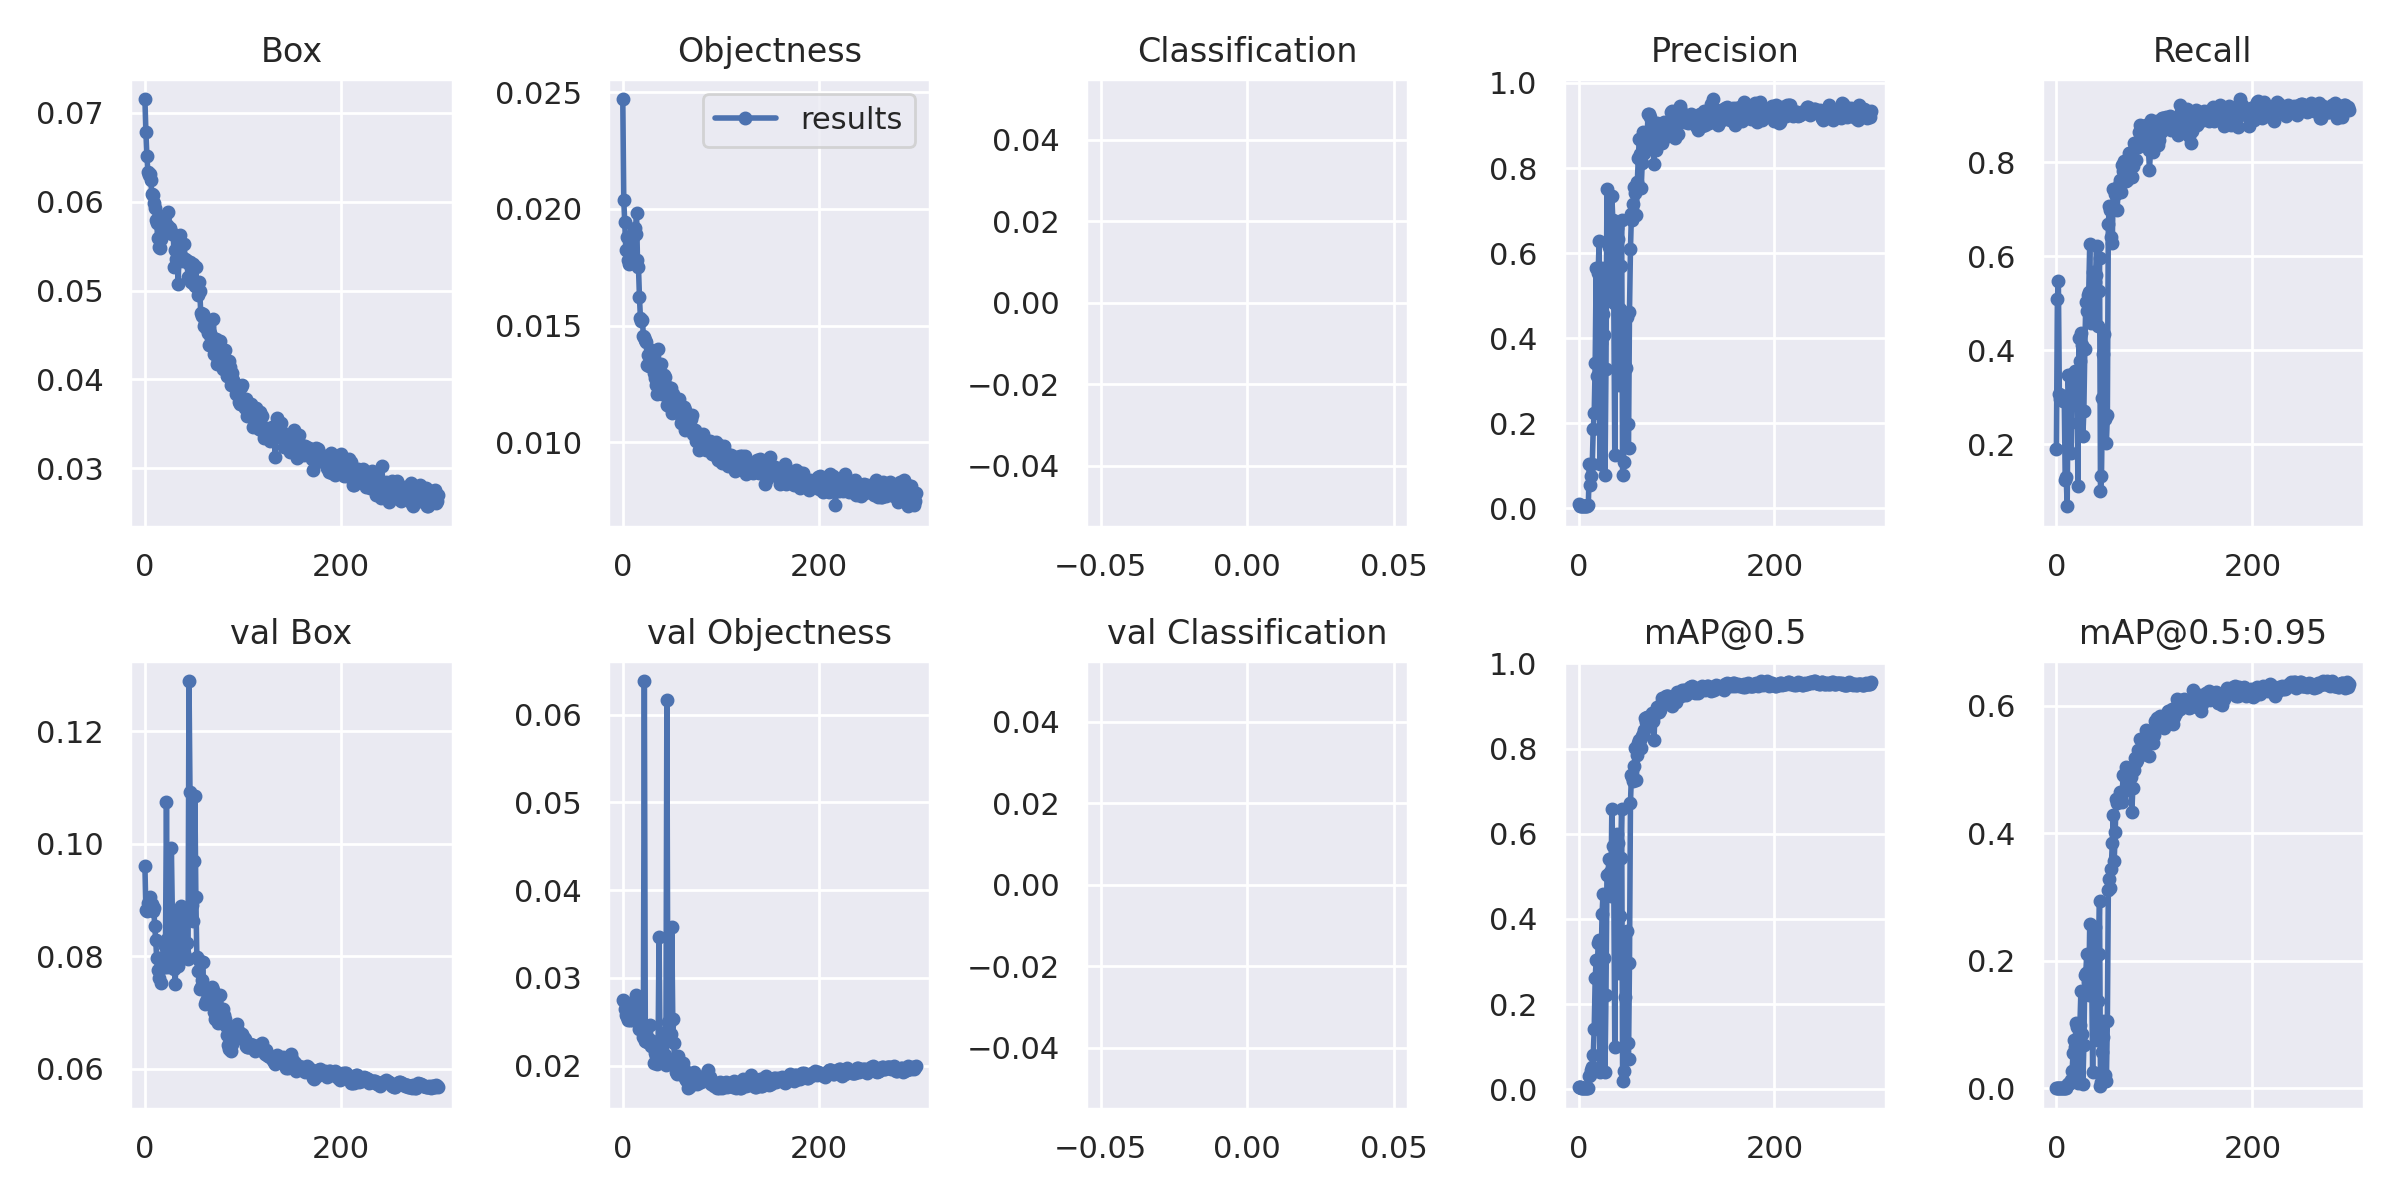

The table this chart was drawn from, first rows:
epoch, taille model, loss box, loss obj, cls, loss, labels ?, img-size, P (précision ?), R, mAP50, mAP50-95, ?, ?
0/299, 17.6G, 0.07154, 0.0247, 0, 0.09624, 164, 640, 0.00942, 0.191, 0.004231, 0.0007601, 0.09604, 0.02743, 0
1/299, 17.5G, 0.06781, 0.02037, 0, 0.08819, 189, 640, 0.006664, 0.5094, 0.004663, 0.0008027, 0.08811, 0.02731, 0
2/299, 17.5G, 0.06518, 0.01942, 0, 0.08461, 202, 640, 0.005808, 0.5472, 0.004418, 0.0007037, 0.08806, 0.02648, 0
3/299, 17.5G, 0.06331, 0.01825, 0, 0.08156, 202, 640, 0.005228, 0.3066, 0.002757, 0.0004518, 0.08939, 0.02576, 0
4/299, 17.5G, 0.06299, 0.0188, 0, 0.08179, 202, 640, 0.005067, 0.2972, 0.002316, 0.0003915, 0.08908, 0.02554, 0
5/299, 17.5G, 0.0631, 0.0178, 0, 0.0809, 208, 640, 0.005158, 0.3042, 0.002489, 0.0004094, 0.09055, 0.02514, 0
6/299, 17.5G, 0.06247, 0.01763, 0, 0.0801, 149, 640, 0.00515, 0.2948, 0.002309, 0.0003904, 0.08906, 0.02526, 0
7/299, 17.5G, 0.06082, 0.01772, 0, 0.07854, 186, 640, 0.004693, 0.2925, 0.002501, 0.0003928, 0.08922, 0.02515, 0
8/299, 17.5G, 0.0607, 0.01774, 0, 0.07844, 210, 640, 0.005166, 0.2995, 0.002374, 0.0004055, 0.08804, 0.02537, 0
9/299, 17.5G, 0.05985, 0.0187, 0, 0.07855, 181, 640, 0.00523, 0.125, 0.002441, 0.0003521, 0.08847, 0.02524, 0
10/299, 17.5G, 0.05931, 0.01769, 0, 0.07699, 187, 640, 0.007434, 0.1297, 0.003559, 0.000628, 0.08542, 0.02595, 0
11/299, 17.5G, 0.05794, 0.01915, 0, 0.07709, 232, 640, 0.1034, 0.0684, 0.03101, 0.005996, 0.08289, 0.02665, 0
12/299, 17.5G, 0.05762, 0.01919, 0, 0.0768, 221, 640, 0.05398, 0.3467, 0.03332, 0.006783, 0.0797, 0.02741, 0
13/299, 17.5G, 0.05596, 0.01892, 0, 0.07488, 201, 640, 0.07595, 0.2828, 0.0454, 0.00785, 0.07752, 0.02804, 0
14/299, 17.5G, 0.05491, 0.01982, 0, 0.07473, 208, 640, 0.1042, 0.2453, 0.05286, 0.008751, 0.07613, 0.02774, 0
15/299, 17.5G, 0.05482, 0.01781, 0, 0.07263, 203, 640, 0.1868, 0.1816, 0.08004, 0.01375, 0.07969, 0.02627, 0
16/299, 17.5G, 0.05575, 0.01752, 0, 0.07326, 215, 640, 0.2235, 0.3491, 0.1409, 0.02726, 0.07529, 0.02618, 0
17/299, 17.5G, 0.05652, 0.01624, 0, 0.07276, 210, 640, 0.3422, 0.3467, 0.261, 0.05527, 0.07943, 0.02413, 0
18/299, 17.5G, 0.05798, 0.01533, 0, 0.07331, 209, 640, 0.566, 0.2854, 0.3025, 0.07627, 0.07976, 0.02455, 0
19/299, 17.5G, 0.05707, 0.0152, 0, 0.07227, 230, 640, 0.311, 0.3561, 0.2629, 0.06503, 0.07802, 0.02419, 0
20/299, 17.5G, 0.05843, 0.01525, 0, 0.07369, 205, 640, 0.552, 0.342, 0.3426, 0.1019, 0.07812, 0.0246, 0
21/299, 17.5G, 0.05731, 0.01457, 0, 0.07188, 176, 640, 0.6274, 0.3113, 0.3515, 0.09588, 0.08175, 0.02328, 0
22/299, 17.5G, 0.0573, 0.01452, 0, 0.07182, 204, 640, 0.1047, 0.1108, 0.03931, 0.007855, 0.1074, 0.06382, 0
23/299, 17.5G, 0.05736, 0.01439, 0, 0.07175, 190, 640, 0.3888, 0.4269, 0.2866, 0.07739, 0.08298, 0.02277, 0
24/299, 17.5G, 0.05886, 0.01428, 0, 0.07314, 228, 640, 0.566, 0.3774, 0.4115, 0.09997, 0.07815, 0.02281, 0
25/299, 17.5G, 0.057, 0.01332, 0, 0.07033, 176, 640, 0.4568, 0.4363, 0.4591, 0.1525, 0.07973, 0.02272, 0
26/299, 17.5G, 0.05702, 0.01375, 0, 0.07077, 223, 640, 0.4063, 0.4104, 0.3084, 0.08463, 0.08308, 0.02289, 0
27/299, 17.5G, 0.05662, 0.01326, 0, 0.06987, 175, 640, 0.079, 0.217, 0.04078, 0.007108, 0.09925, 0.02303, 0
28/299, 17.5G, 0.05633, 0.01332, 0, 0.06965, 227, 640, 0.3283, 0.2709, 0.222, 0.06739, 0.08759, 0.02462, 0
29/299, 17.5G, 0.0564, 0.01397, 0, 0.07038, 229, 640, 0.7505, 0.4033, 0.502, 0.1772, 0.07971, 0.02219, 0
30/299, 17.5G, 0.05263, 0.01329, 0, 0.06593, 197, 640, 0.4905, 0.5024, 0.502, 0.1817, 0.07765, 0.0228, 0
31/299, 17.5G, 0.05453, 0.01344, 0, 0.06797, 176, 640, 0.6151, 0.4835, 0.5396, 0.2112, 0.07512, 0.02263, 0
32/299, 17.5G, 0.0536, 0.01297, 0, 0.06657, 201, 640, 0.5731, 0.5165, 0.5106, 0.1665, 0.08705, 0.02034, 0
33/299, 17.5G, 0.05585, 0.01276, 0, 0.06861, 229, 640, 0.5093, 0.5236, 0.4535, 0.1459, 0.08561, 0.02141, 0
34/299, 17.5G, 0.05073, 0.01246, 0, 0.06318, 153, 640, 0.7339, 0.625, 0.6584, 0.2576, 0.07821, 0.02114, 0
35/299, 17.5G, 0.05594, 0.01206, 0, 0.06801, 228, 640, 0.6779, 0.4575, 0.5705, 0.1648, 0.08445, 0.02014, 0
36/299, 17.5G, 0.0562, 0.01401, 0, 0.07021, 214, 640, 0.4827, 0.5094, 0.4761, 0.1804, 0.08345, 0.02183, 0
37/299, 17.5G, 0.05375, 0.01333, 0, 0.06708, 158, 640, 0.1242, 0.566, 0.09998, 0.02537, 0.08892, 0.0347, 0
38/299, 17.5G, 0.05372, 0.01297, 0, 0.06669, 173, 640, 0.5746, 0.4619, 0.4886, 0.2078, 0.08301, 0.02225, 0
39/299, 17.5G, 0.05327, 0.01338, 0, 0.06664, 205, 640, 0.6579, 0.5444, 0.5985, 0.2539, 0.08035, 0.02173, 0
40/299, 17.5G, 0.05523, 0.01208, 0, 0.06731, 169, 640, 0.633, 0.559, 0.5788, 0.2083, 0.08055, 0.02212, 0
41/299, 17.5G, 0.05353, 0.01239, 0, 0.06592, 178, 640, 0.2908, 0.6226, 0.2735, 0.07578, 0.08656, 0.0237, 0
42/299, 17.5G, 0.05344, 0.01289, 0, 0.06633, 264, 640, 0.4694, 0.4505, 0.4073, 0.1378, 0.08678, 0.02133, 0
43/299, 17.5G, 0.05329, 0.01279, 0, 0.06608, 166, 640, 0.5702, 0.5256, 0.5438, 0.2111, 0.08236, 0.02123, 0
44/299, 17.5G, 0.05151, 0.01234, 0, 0.06385, 182, 640, 0.6769, 0.5967, 0.6583, 0.2935, 0.07945, 0.0201, 0
45/299, 17.5G, 0.05295, 0.0116, 0, 0.06455, 208, 640, 0.078, 0.1014, 0.01998, 0.003816, 0.1289, 0.06167, 0
46/299, 17.5G, 0.05325, 0.01238, 0, 0.06564, 228, 640, 0.1077, 0.1321, 0.04191, 0.009593, 0.1092, 0.02493, 0
47/299, 17.5G, 0.05097, 0.01157, 0, 0.06253, 163, 640, 0.3356, 0.2995, 0.2171, 0.05694, 0.08678, 0.02476, 0
48/299, 17.5G, 0.05101, 0.01155, 0, 0.06256, 170, 640, 0.3286, 0.3915, 0.2989, 0.08115, 0.08904, 0.02354, 0
49/299, 17.5G, 0.05293, 0.01234, 0, 0.06527, 170, 640, 0.4498, 0.434, 0.3715, 0.1055, 0.08618, 0.02358, 0
50/299, 17.5G, 0.05077, 0.01127, 0, 0.06204, 178, 640, 0.1984, 0.2547, 0.1076, 0.0218, 0.09697, 0.03577, 0
51/299, 17.5G, 0.05047, 0.01206, 0, 0.06253, 217, 640, 0.1413, 0.2028, 0.07175, 0.01236, 0.1084, 0.02535, 0
52/299, 17.5G, 0.05263, 0.0117, 0, 0.06433, 196, 640, 0.4622, 0.2615, 0.2968, 0.1052, 0.09051, 0.02259, 0
53/299, 17.5G, 0.05045, 0.01191, 0, 0.06235, 200, 640, 0.6097, 0.6675, 0.673, 0.3108, 0.07988, 0.02028, 0
54/299, 17.5G, 0.04952, 0.01132, 0, 0.06084, 199, 640, 0.6914, 0.7075, 0.7383, 0.328, 0.07739, 0.01925, 0
55/299, 17.5G, 0.05099, 0.01129, 0, 0.06229, 160, 640, 0.6786, 0.6981, 0.7339, 0.3147, 0.07939, 0.01899, 0
56/299, 17.5G, 0.04989, 0.01162, 0, 0.06151, 181, 640, 0.7163, 0.6415, 0.7229, 0.3444, 0.07415, 0.02106, 0
57/299, 17.5G, 0.04742, 0.01187, 0, 0.05929, 210, 640, 0.756, 0.6284, 0.7597, 0.3841, 0.07443, 0.02033, 0
58/299, 17.5G, 0.04711, 0.01145, 0, 0.05856, 196, 640, 0.742, 0.7429, 0.8024, 0.4284, 0.07567, 0.01916, 0
59/299, 17.5G, 0.04732, 0.01083, 0, 0.05815, 227, 640, 0.6891, 0.7028, 0.7258, 0.3567, 0.07893, 0.01925, 0
... 240 more rows
